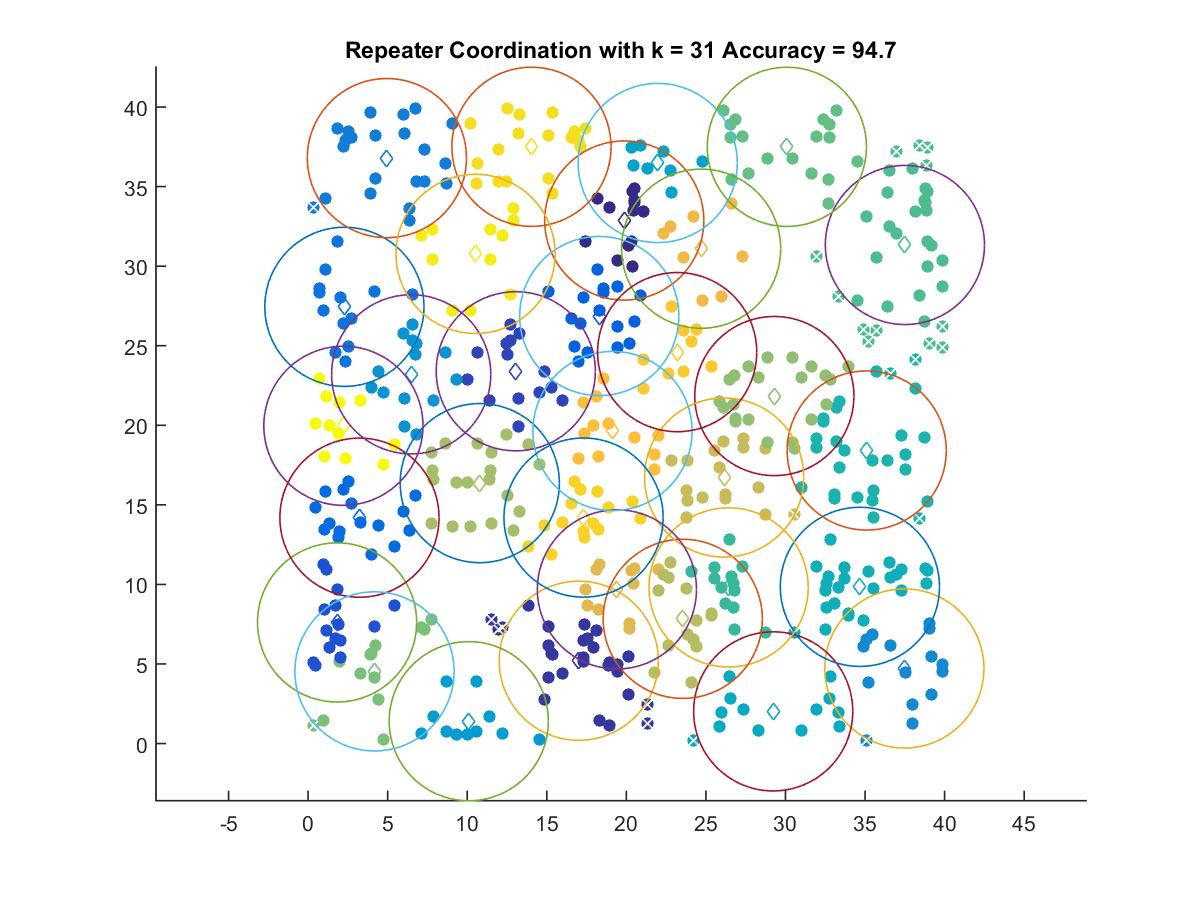

The file beside this chart, header and first rows:
19.869, 32.868
17.01, 5.203
13.05, 23.4
1.821, 7.609
18.3, 26.87
3.227, 14.2
2.281, 27.45
4.951, 36.79
37.47, 4.718
6.479, 23.2
10.1, 1.404
21.97, 36.48
29.23, 2.021
34.68, 9.847
35.1, 18.42
26.43, 9.814
37.51, 31.33
30.09, 37.5
4.173, 4.534
29.3, 21.84
10.79, 16.37
23.55, 7.838
26.14, 16.72
19.41, 9.687
24.7, 31.1
19.13, 19.64
23.19, 24.6
17.31, 14.2
14.04, 37.5
10.52, 30.77
2.218, 19.97
